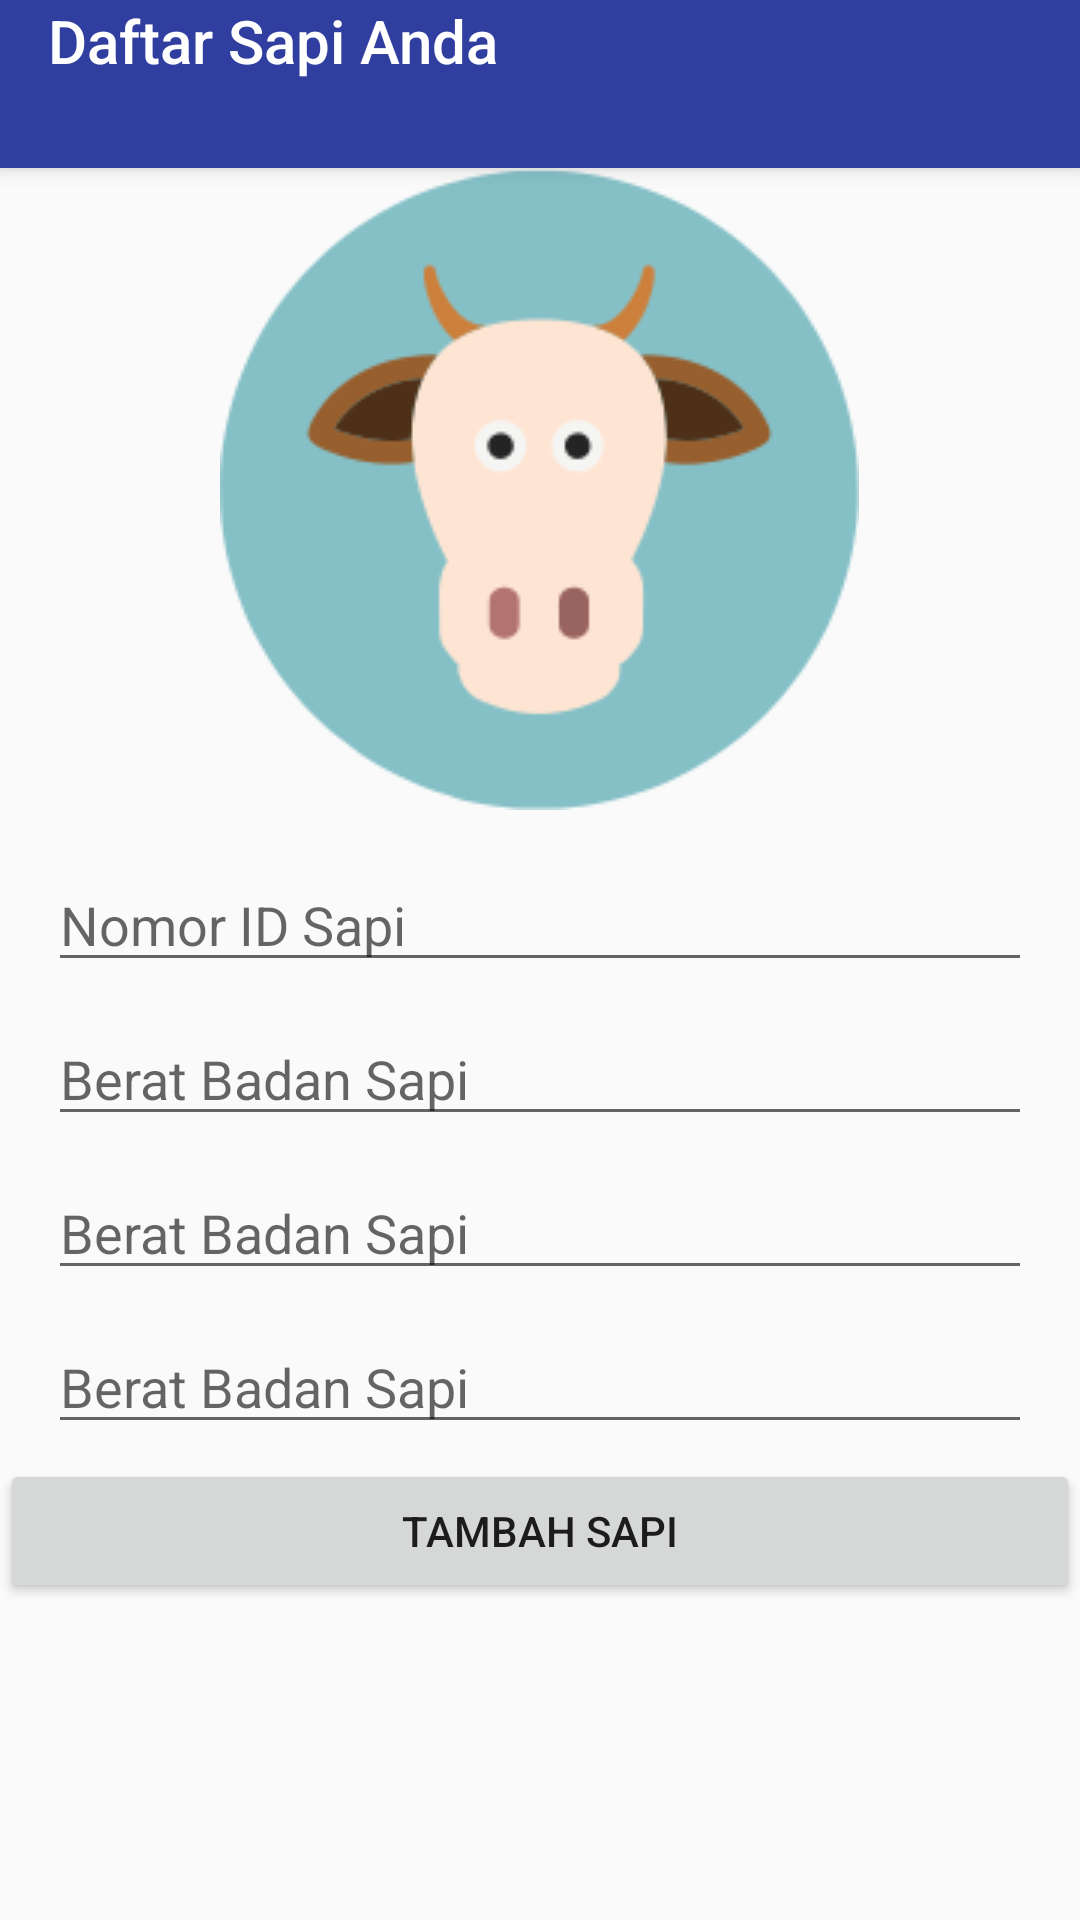

Produce the Android XML layout that renders to this screen, including the resource entries it uses.
<!-- AndroidManifest.xml: application theme AppTheme -->
<!-- res/layout/activity_sapi_baru.xml -->
<?xml version="1.0" encoding="utf-8"?>
<LinearLayout xmlns:android="http://schemas.android.com/apk/res/android"
    xmlns:app="http://schemas.android.com/apk/res-auto"
    xmlns:tools="http://schemas.android.com/tools"
    android:orientation="vertical" android:layout_width="match_parent"
    android:layout_height="match_parent">
    <include
        android:id="@+id/toolbarSapiBaru"
        layout="@layout/toolbar"
        ></include>

    <ImageView
        android:layout_width="wrap_content"
        android:layout_height="wrap_content"
        android:src="@drawable/icon_sapi"
        android:layout_gravity="center" />
    <EditText
        android:id="@+id/ID_Sapi"
        android:layout_width="match_parent"
        android:layout_height="wrap_content"
        android:layout_marginBottom="5dp"
        android:layout_marginLeft="16dp"
        android:layout_marginRight="16dp"
        android:layout_marginTop="16dp"
        android:hint="Nomor ID Sapi"
        android:maxLines="1" />

    <EditText
        android:id="@+id/addBB"
        android:layout_width="match_parent"
        android:layout_height="wrap_content"
        android:layout_below="@+id/ID_Sapi"
        android:layout_marginBottom="5dp"
        android:layout_marginLeft="16dp"
        android:layout_marginRight="16dp"
        android:layout_marginTop="5dp"
        android:hint="Berat Badan Sapi"
        android:inputType="number" />

    <EditText
        android:id="@+id/addTB"
        android:layout_width="match_parent"
        android:layout_height="wrap_content"

        android:layout_marginBottom="5dp"
        android:layout_marginLeft="16dp"
        android:layout_marginRight="16dp"
        android:layout_marginTop="5dp"
        android:hint="Berat Badan Sapi"
        android:inputType="number"/>

    <EditText
        android:id="@+id/addLB"
        android:layout_width="match_parent"
        android:layout_height="wrap_content"
        android:layout_marginBottom="5dp"
        android:layout_marginLeft="16dp"
        android:layout_marginRight="16dp"
        android:layout_marginTop="5dp"
        android:hint="Berat Badan Sapi"
        android:inputType="number"/>

    <Button
        android:text="Tambah Sapi"
        android:layout_width="match_parent"
        android:layout_height="wrap_content"
        android:id="@+id/submitSapiBtn"
        android:layout_alignParentBottom="true"
        android:layout_alignParentLeft="true"
        android:layout_alignParentStart="true"
        android:layout_gravity="bottom"/>


</LinearLayout>
<!-- res/layout/toolbar.xml (included above) -->
<?xml version="1.0" encoding="utf-8"?>
<android.support.v7.widget.Toolbar
    xmlns:android="http://schemas.android.com/apk/res/android"
    android:layout_width="match_parent"
    android:layout_height="wrap_content"
    xmlns:app="http://schemas.android.com/apk/res-auto"
    android:background="@color/colorPrimaryDark"
    app:theme="@style/ToolBarStyle"
    app:title="Daftar Sapi Anda"
    app:titleTextColor="@color/white"
    app:titleMargin="0dp"
    android:elevation="4dp">
</android.support.v7.widget.Toolbar>
<!-- resources referenced by this layout -->
<resources>
  <color name="colorPrimaryDark">#303F9F</color>
  <color name="white">#ffffff</color>
  <!-- drawable icon_sapi: png bitmap (drawable, 20513 bytes) -->
  <style name="ToolBarStyle" parent="Widget.AppCompat.Toolbar">
  		<item name="actionMenuTextColor">#FFFFFF</item>
  	</style>
  <style name="AppTheme" parent="Theme.AppCompat.Light.DarkActionBar">
  		
  		<item name="colorPrimary">@color/colorPrimary</item>
  		<item name="colorPrimaryDark">@color/colorPrimaryDark</item>
  		<item name="colorAccent">@color/colorAccent</item>
  		<item name="windowActionBar">false</item>
  		<item name="windowNoTitle">true</item>
  	</style>
  <color name="colorPrimary">#3F51B5</color>
  <color name="colorAccent">#FF4081</color>
</resources>
